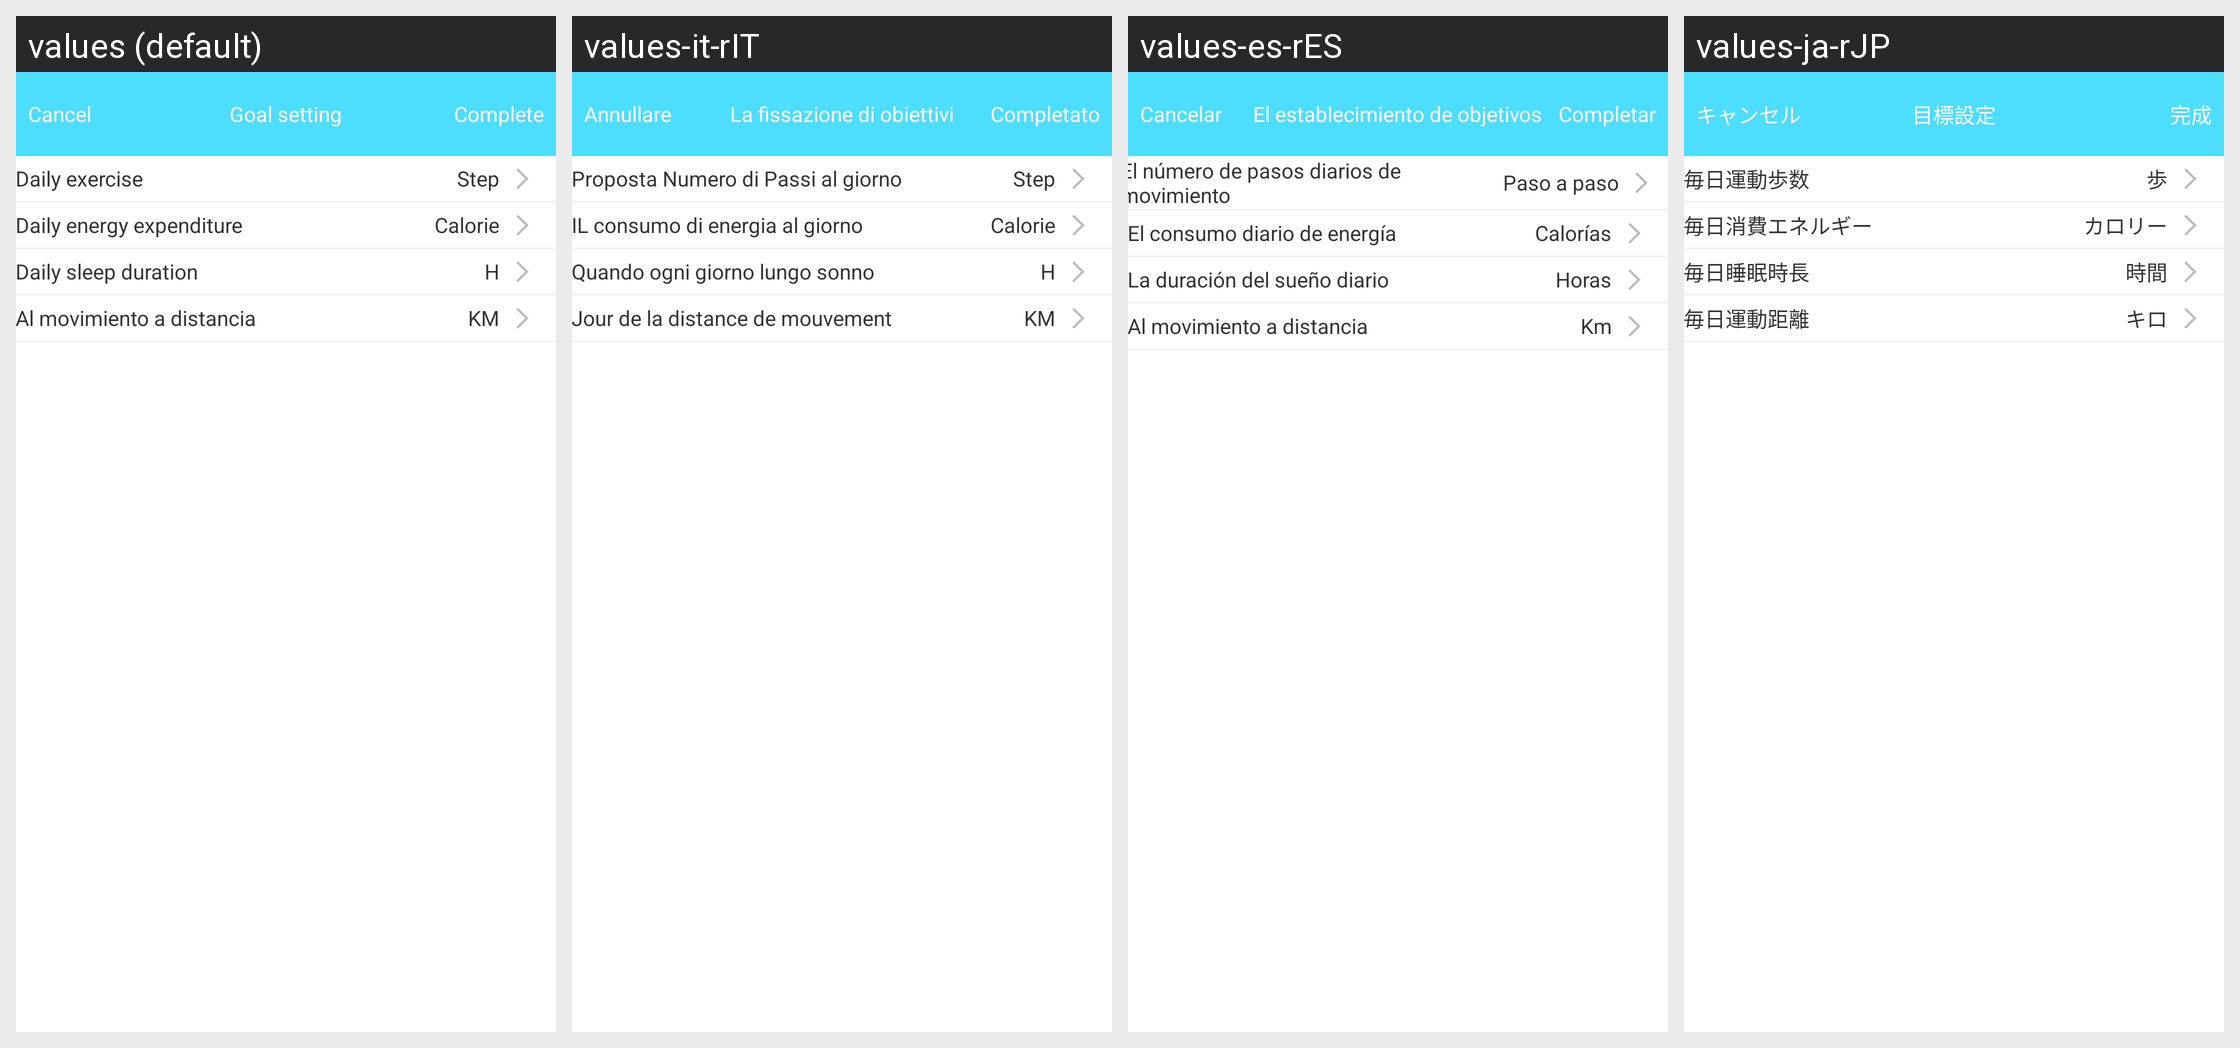

The same Android screen rendered under several of its app's locales, left to right. List the strings drawn on it with the default value and each locale's translation.
Android screen res/layout/b18i_target_setting_layout.xml rendered under 4 locales, left to right: values (default), values-it-rIT, values-es-rES, values-ja-rJP. Device: Nexus 5 (rendered at 1080×1920; each locale shown at half size, 540×960, under a caption strip naming it); theme AppTheme.
Other locales in the repository, not shown: values-de-rDE, values-en, values-fr-rBE, values-fr-rCA, values-fr-rFR, values-it-rCH, values-ko-rKR, values-pt-rBR, values-ru-rRU, values-vi-rVN, values-zh, values-zh-rCN, values-zh-rHK, values-zh-rTW.
Strings drawn on this screen, with the default value and each locale's value (text and hints the layout hard-codes, and strings that could not be matched under every locale, appear in the picture but are not listed):

cancle
  values: Cancel
  values-it-rIT: Annullare
  values-es-rES: Cancelar
  values-ja-rJP: キャンセル

Targetsetting
  values: Goal setting
  values-it-rIT: La fissazione di obiettivi
  values-es-rES: El establecimiento de objetivos
  values-ja-rJP: 目標設定

complete
  values: Complete
  values-it-rIT: Completato
  values-es-rES: Completar
  values-ja-rJP: 完成

daily_numberofsteps
  values: Daily exercise
  values-it-rIT: Proposta Numero di Passi al giorno
  values-es-rES: El número de pasos diarios de movimiento
  values-ja-rJP: 毎日運動歩数

steps
  values: Step
  values-it-rIT: Step
  values-es-rES: Paso a paso
  values-ja-rJP: 歩

daily_consunergy
  values: Daily energy expenditure
  values-it-rIT: IL consumo di energia al giorno
  values-es-rES: El consumo diario de energía
  values-ja-rJP: 毎日消費エネルギー

calories
  values: Calorie
  values-it-rIT: Calorie
  values-es-rES: Calorías
  values-ja-rJP: カロリー

daily_sleepduration
  values: Daily sleep duration
  values-it-rIT: Quando ogni giorno lungo sonno
  values-es-rES: La duración del sueño diario
  values-ja-rJP: 毎日睡眠時長

hour
  values: H
  values-it-rIT: H
  values-es-rES: Horas
  values-ja-rJP: 時間

daily_distancia
  values: Al movimiento a distancia
  values-it-rIT: Jour de la distance de mouvement
  values-es-rES: Al movimiento a distancia
  values-ja-rJP: 毎日運動距離

km
  values: KM
  values-it-rIT: KM
  values-es-rES: Km
  values-ja-rJP: キロ
